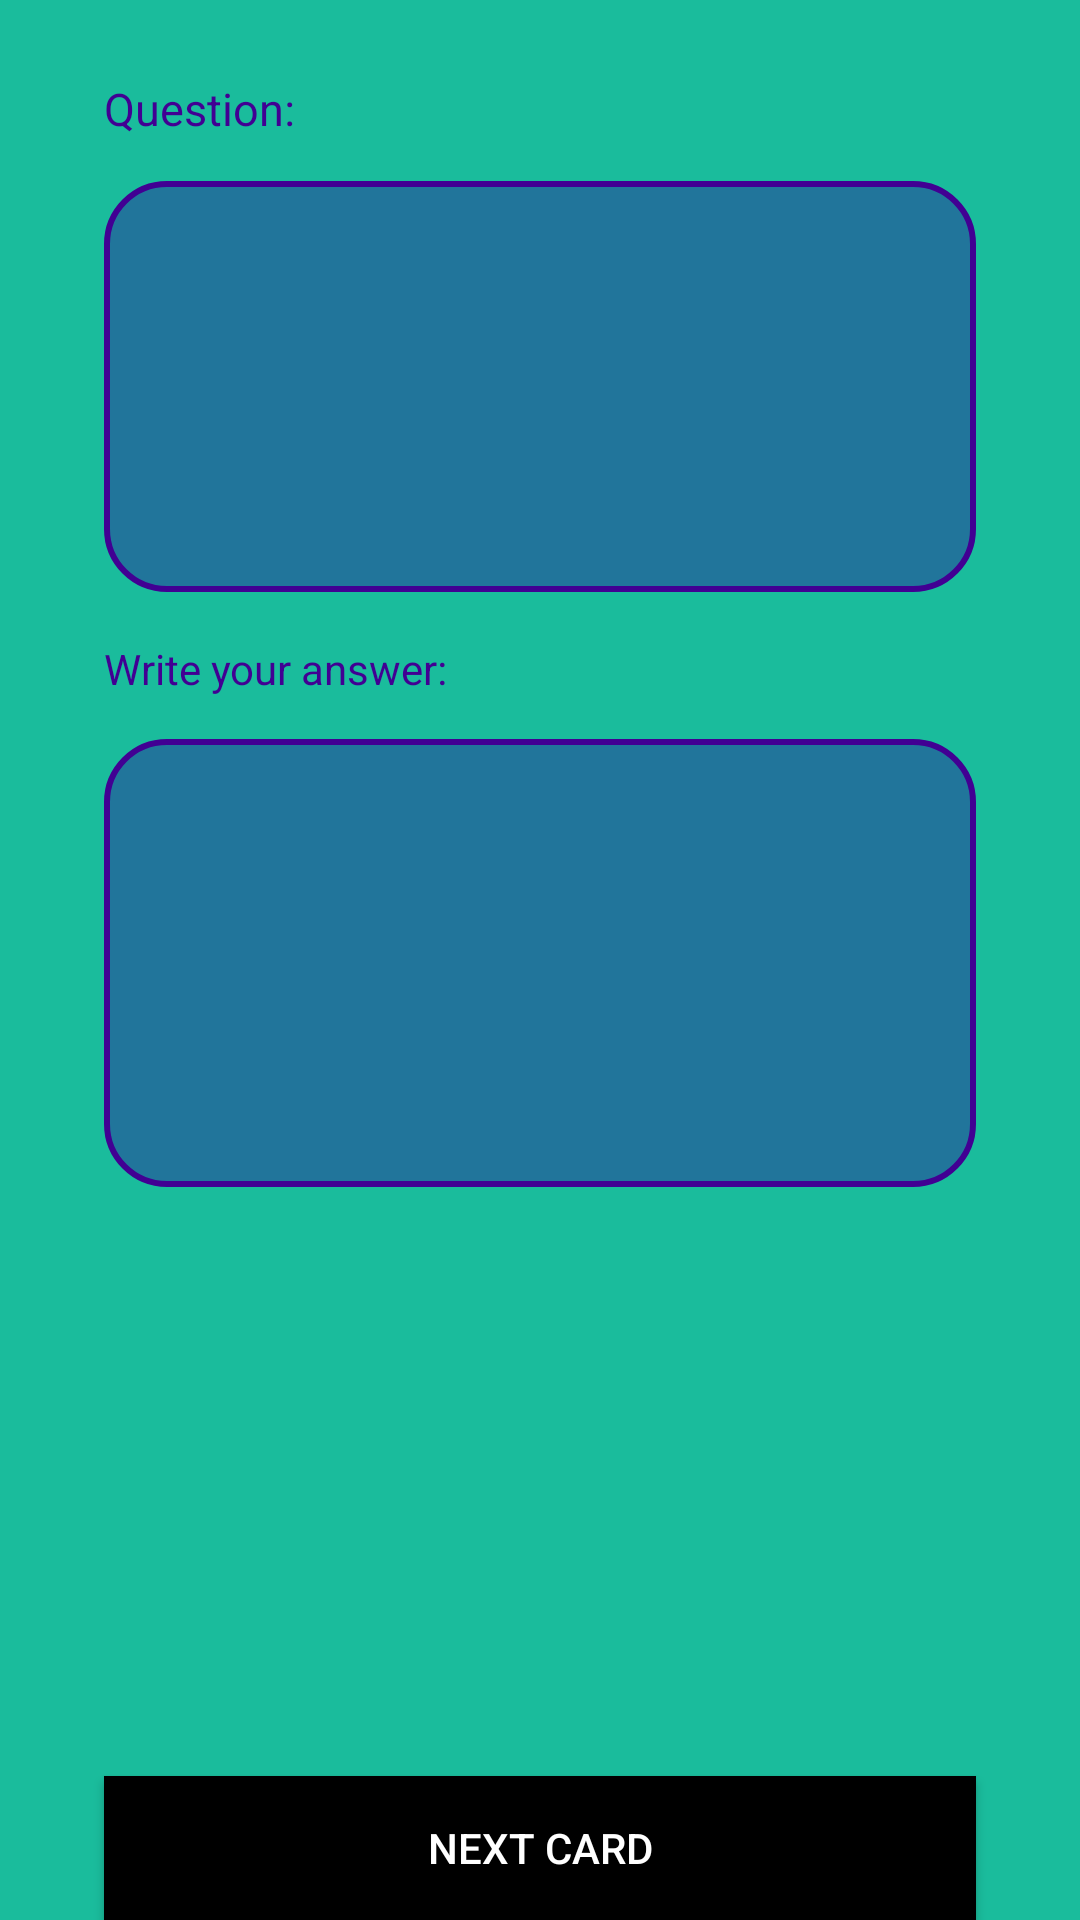

Produce the Android XML layout that renders to this screen, including the resource entries it uses.
<!-- AndroidManifest.xml: application theme myTheme -->
<!-- res/layout/activity_review_selected_cards.xml -->
<?xml version="1.0" encoding="utf-8"?>
<RelativeLayout xmlns:android="http://schemas.android.com/apk/res/android"
    xmlns:tools="http://schemas.android.com/tools"
    android:id="@+id/activity_review_selected_cards"
    android:layout_width="match_parent"
    android:layout_height="match_parent"
    android:paddingBottom="@dimen/activity_vertical_margin"
    android:paddingLeft="@dimen/activity_horizontal_margin"
    android:paddingRight="@dimen/activity_horizontal_margin"
    android:paddingTop="@dimen/activity_vertical_margin"
    android:background="#1abc9c"

    tools:context="com.example.cru3lgenius.studenttoolkit.Activities.Flashcard_Activities.ReviewSelectedCards">

    <TextView
        android:text="Question:"
        android:layout_width="wrap_content"
        android:layout_height="wrap_content"
        android:layout_alignParentTop="true"
        android:layout_alignParentLeft="true"
        android:layout_alignParentStart="true"
        android:layout_marginLeft="35dp"
        android:layout_marginStart="35dp"
        android:layout_marginTop="26dp"
        android:id="@+id/tvQuestionLabel"
        android:textSize="15dp"
        android:textColor="#410093"/>

    <TextView
        android:text="Write your answer:"
        android:layout_width="wrap_content"
        android:layout_height="wrap_content"
        android:layout_below="@+id/tvQuestionField"
        android:layout_alignLeft="@+id/tvQuestionField"
        android:layout_alignStart="@+id/tvQuestionField"
        android:layout_marginTop="16dp"
        android:textColor="#410093"
        android:id="@+id/tvAnswerLabel" />

    <EditText
        android:layout_width="match_parent"
        android:layout_height="wrap_content"
        android:gravity="top"
        android:background="@drawable/customborder"
        android:lines="6"
        android:maxLines="6"
        android:textColor="#410093"
        android:layout_marginRight="35dp"
        android:layout_marginTop="14dp"
        android:id="@+id/etAnswerGuess"
        android:layout_below="@+id/tvAnswerLabel"
        android:layout_alignLeft="@+id/tvAnswerLabel"
        android:layout_alignStart="@+id/tvAnswerLabel" />

    <TextView
        android:layout_width="match_parent"
        android:layout_height="wrap_content"
        android:textColor="#410093"
        android:lines="7"
        android:background="@drawable/customborder"
        android:layout_marginTop="14dp"
        android:layout_marginRight="35dp"
        android:id="@+id/tvQuestionField"
        android:layout_below="@+id/tvQuestionLabel"
        android:layout_alignLeft="@+id/tvQuestionLabel"
        android:layout_alignStart="@+id/tvQuestionLabel" />

    <Button
        android:text="Next Card"
        android:layout_width="wrap_content"
        android:layout_height="wrap_content"
        android:id="@+id/btnNextCard"
        android:layout_alignParentBottom="true"
        android:layout_alignLeft="@+id/etAnswerGuess"
        android:layout_alignRight="@+id/etAnswerGuess"
        android:layout_centerHorizontal="true"
        android:textColor="#FFFFFF"
        android:background="#000000"/>

</RelativeLayout>
<!-- resources referenced by this layout -->
<resources>
  <!-- drawable customborder (drawable) -->
  <?xml version="1.0" encoding="UTF-8"?>
  <shape xmlns:android="http://schemas.android.com/apk/res/android" android:shape="rectangle">
      <corners android:radius="20dp"/>
      <padding android:left="10dp" android:right="10dp" android:top="10dp" android:bottom="10dp"/>
      <stroke android:width="2dp" android:color="#410093"/>
      <solid android:color="#21759b" />
  </shape>
  <style name="myTheme" parent="Theme.AppCompat.Light.DarkActionBar">
          
          <item name="colorPrimary">@color/myColorPrimary</item>
          <item name="colorPrimaryDark">@color/myColorPrimaryDark</item>
          <item name="colorAccent">@color/myColorAccent</item>
      </style>
  <color name="myColorPrimary">#000000</color>
  <color name="myColorPrimaryDark">#410093</color>
  <color name="myColorAccent">#00c300</color>
</resources>
